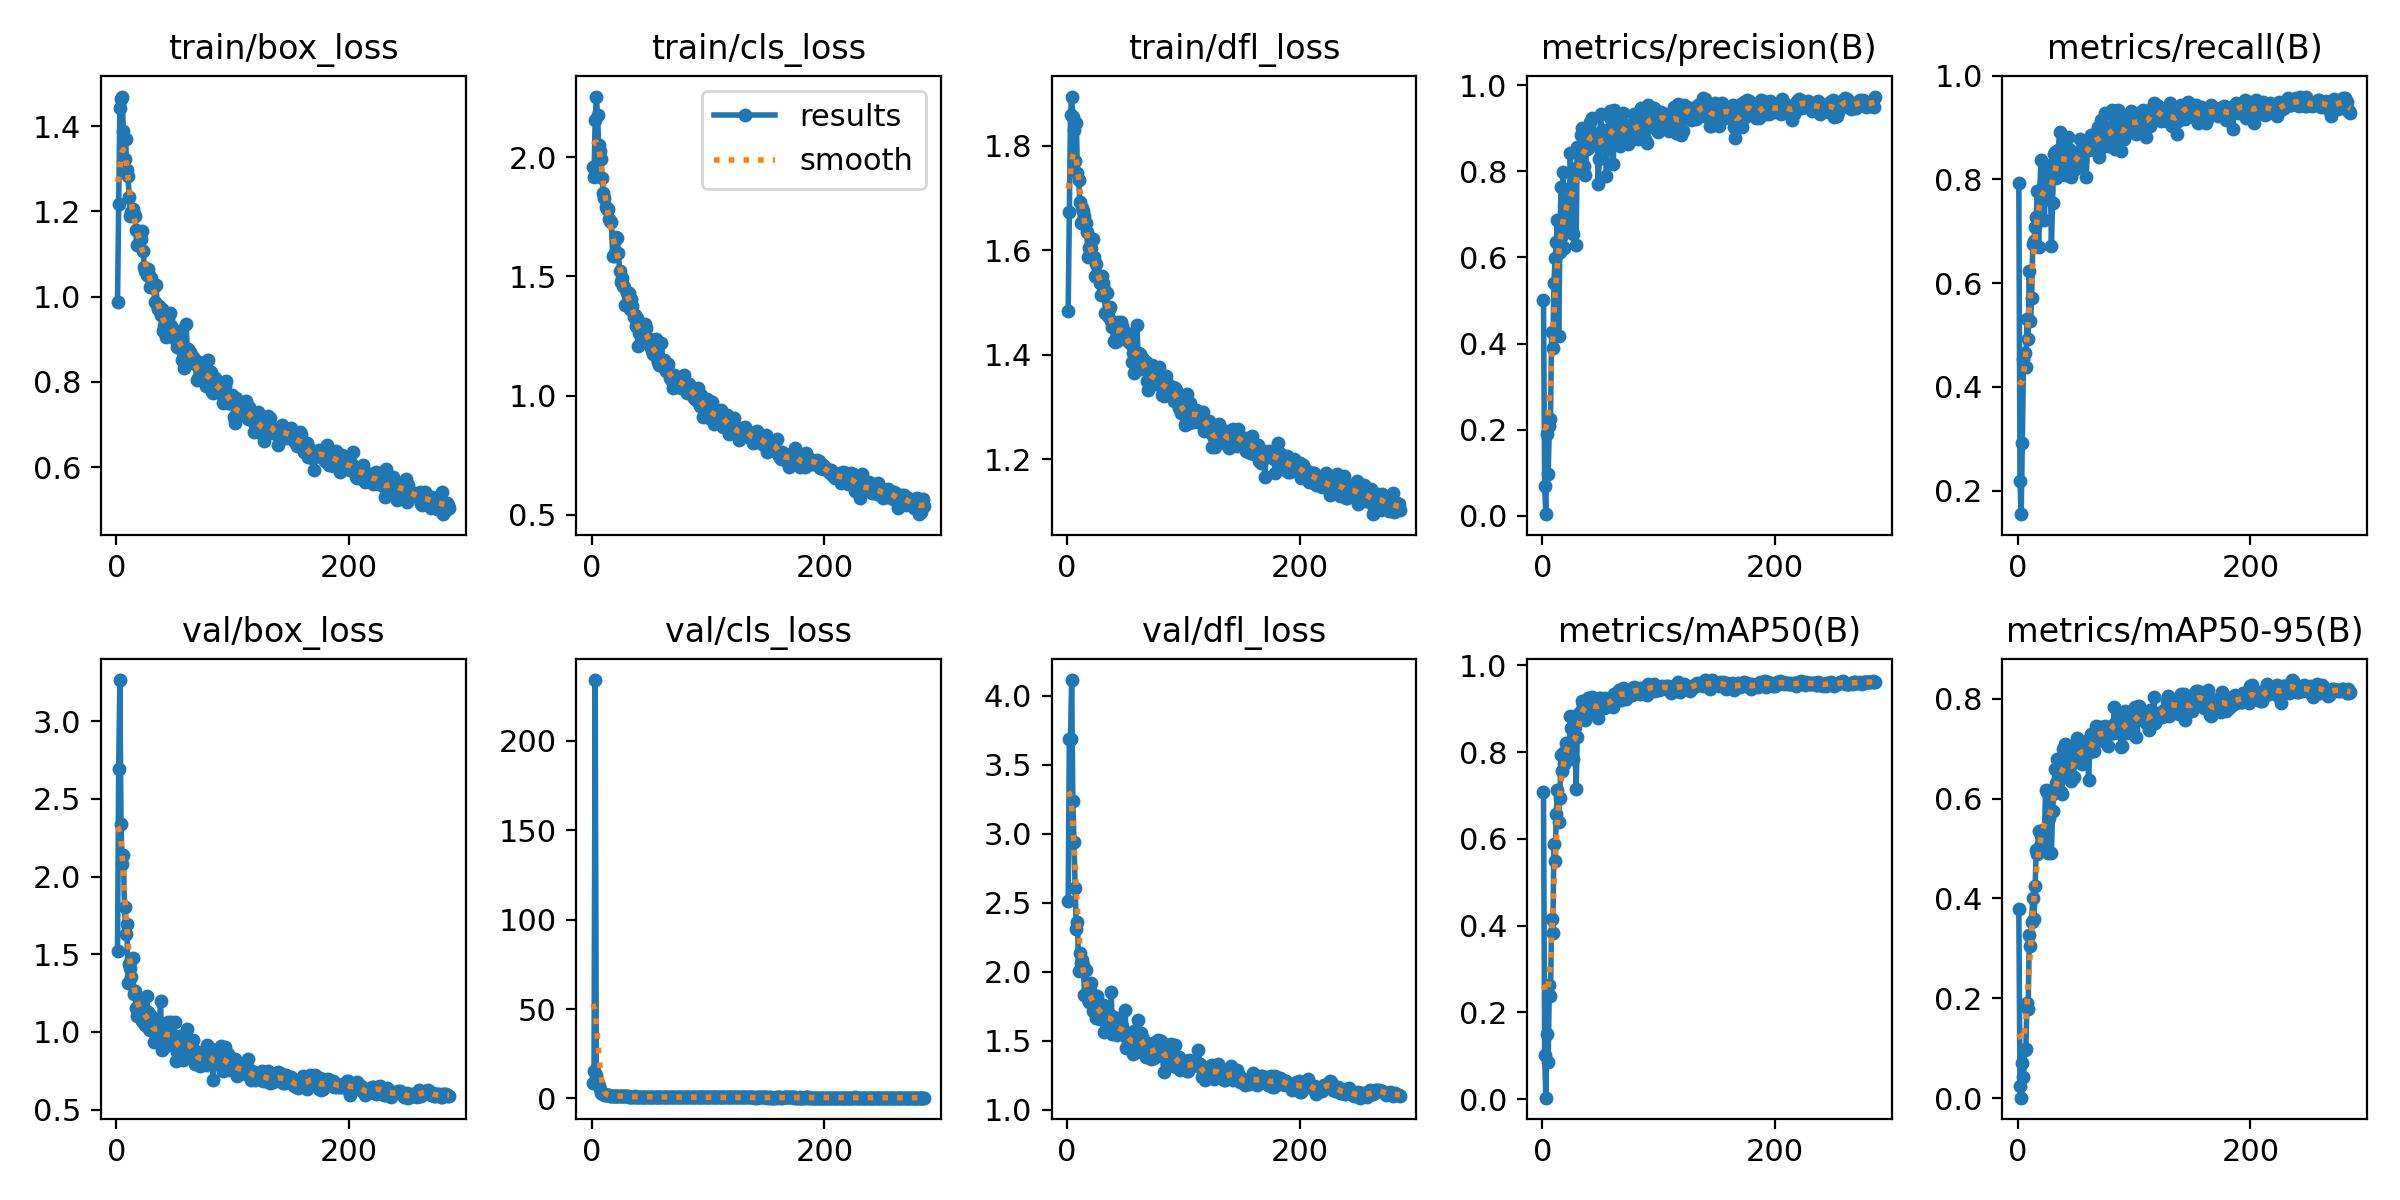

The data file committed next to this chart (first rows):
epoch, time, train/box_loss, train/cls_loss, train/dfl_loss, metrics/precision(B), metrics/recall(B), metrics/mAP50(B), metrics/mAP50-95(B), val/box_loss, val/cls_loss, val/dfl_loss, lr/pg0, lr/pg1, lr/pg2
1, 36.34, 0.9881, 1.961, 1.484, 0.5004, 0.7939, 0.7081, 0.3785, 1.523, 8.601, 2.515, 0.00036, 0.00036, 0.00036
2, 68.3, 1.216, 1.918, 1.673, 0.06876, 0.2185, 0.1006, 0.02317, 2.691, 15.55, 3.687, 0.000728, 0.000728, 0.000728
3, 103.7, 1.442, 2.156, 1.858, 0.00347, 0.1545, 0.00311, 0.00078, 3.265, 234.1, 3.684, 0.001093, 0.001093, 0.001093
4, 139.9, 1.463, 2.255, 1.894, 0.1896, 0.2926, 0.1503, 0.07021, 2.336, 13.29, 4.115, 0.0011, 0.0011, 0.0011
5, 177.3, 1.47, 2.178, 1.854, 0.097, 0.4535, 0.08494, 0.04172, 2.083, 8.486, 3.238, 0.001096, 0.001096, 0.001096
6, 212.7, 1.389, 2.053, 1.83, 0.2083, 0.4647, 0.2635, 0.09537, 2.136, 7.222, 2.94, 0.001093, 0.001093, 0.001093
7, 249, 1.324, 2.027, 1.771, 0.224, 0.4383, 0.2381, 0.09802, 1.803, 5.448, 2.607, 0.001089, 0.001089, 0.001089
8, 284.4, 1.37, 1.994, 1.843, 0.4278, 0.5313, 0.4146, 0.1896, 1.632, 3.308, 2.31, 0.001085, 0.001085, 0.001085
9, 320.1, 1.298, 1.915, 1.748, 0.3901, 0.4932, 0.3821, 0.1786, 1.697, 2.914, 2.364, 0.001082, 0.001082, 0.001082
10, 356.1, 1.282, 1.851, 1.734, 0.5418, 0.6233, 0.589, 0.326, 1.312, 2.297, 2.006, 0.001078, 0.001078, 0.001078
11, 391.6, 1.234, 1.828, 1.692, 0.5991, 0.527, 0.5492, 0.3047, 1.434, 1.964, 2.134, 0.001074, 0.001074, 0.001074
12, 426.5, 1.188, 1.79, 1.653, 0.6351, 0.5719, 0.6567, 0.353, 1.41, 2.077, 2.063, 0.001071, 0.001071, 0.001071
13, 463.3, 1.198, 1.782, 1.681, 0.6874, 0.6757, 0.7131, 0.4014, 1.353, 2.019, 2.083, 0.001067, 0.001067, 0.001067
14, 506.4, 1.205, 1.782, 1.676, 0.4183, 0.6817, 0.6391, 0.3594, 1.479, 2.078, 2.049, 0.001063, 0.001063, 0.001063
15, 543, 1.195, 1.743, 1.665, 0.613, 0.7088, 0.6938, 0.4241, 1.247, 1.708, 1.833, 0.00106, 0.00106, 0.00106
16, 586.2, 1.189, 1.731, 1.653, 0.7634, 0.7276, 0.7929, 0.4964, 1.26, 1.538, 2.01, 0.001056, 0.001056, 0.001056
17, 629.3, 1.156, 1.728, 1.635, 0.6531, 0.7773, 0.7571, 0.4879, 1.155, 1.485, 1.825, 0.001052, 0.001052, 0.001052
18, 666, 1.121, 1.585, 1.586, 0.7997, 0.6693, 0.7968, 0.5342, 1.1, 1.329, 1.799, 0.001049, 0.001049, 0.001049
19, 712.1, 1.122, 1.586, 1.604, 0.6227, 0.775, 0.7733, 0.5052, 1.123, 1.377, 1.78, 0.001045, 0.001045, 0.001045
20, 749.7, 1.137, 1.599, 1.594, 0.72, 0.8379, 0.8201, 0.5264, 1.196, 1.302, 1.864, 0.001041, 0.001041, 0.001041
21, 790.7, 1.135, 1.667, 1.603, 0.7333, 0.7828, 0.8124, 0.5278, 1.193, 1.263, 1.918, 0.001038, 0.001038, 0.001038
22, 827.5, 1.154, 1.663, 1.621, 0.7283, 0.7733, 0.8055, 0.5373, 1.071, 1.459, 1.712, 0.001034, 0.001034, 0.001034
23, 870.7, 1.108, 1.598, 1.587, 0.6696, 0.721, 0.795, 0.5279, 1.131, 1.437, 1.775, 0.00103, 0.00103, 0.00103
24, 906.9, 1.069, 1.524, 1.551, 0.8419, 0.8236, 0.883, 0.617, 1.071, 1.2, 1.723, 0.001027, 0.001027, 0.001027
25, 956.5, 1.06, 1.477, 1.574, 0.7605, 0.7735, 0.8557, 0.6131, 1.042, 1.221, 1.665, 0.001023, 0.001023, 0.001023
26, 992.5, 1.05, 1.492, 1.554, 0.6557, 0.7792, 0.7842, 0.4905, 1.23, 1.5, 1.827, 0.001019, 0.001019, 0.001019
27, 1029, 1.065, 1.462, 1.548, 0.7998, 0.8077, 0.8397, 0.5608, 1.131, 1.283, 1.74, 0.001016, 0.001016, 0.001016
28, 1065, 1.05, 1.454, 1.538, 0.8064, 0.8269, 0.858, 0.6034, 1.018, 1.178, 1.659, 0.001012, 0.001012, 0.001012
29, 1101, 1.024, 1.379, 1.514, 0.6281, 0.6718, 0.715, 0.4917, 1.009, 1.566, 1.696, 0.001008, 0.001008, 0.001008
30, 1138, 1.044, 1.433, 1.551, 0.8574, 0.7552, 0.8341, 0.5745, 1.101, 1.143, 1.761, 0.001005, 0.001005, 0.001005
31, 1173, 1.03, 1.43, 1.538, 0.8102, 0.8499, 0.8885, 0.6112, 1.011, 1.13, 1.757, 0.001001, 0.001001, 0.001001
32, 1210, 1.023, 1.431, 1.525, 0.7986, 0.8538, 0.8894, 0.6595, 0.9352, 1.035, 1.564, 0.0009973, 0.0009973, 0.0009973
33, 1254, 0.9877, 1.364, 1.48, 0.8852, 0.8035, 0.8941, 0.6316, 1.04, 1.018, 1.644, 0.0009937, 0.0009937, 0.0009937
34, 1291, 1.027, 1.404, 1.518, 0.901, 0.8398, 0.9171, 0.6797, 0.9823, 0.8844, 1.618, 0.00099, 0.00099, 0.00099
35, 1333, 0.9804, 1.378, 1.475, 0.8467, 0.856, 0.9087, 0.6334, 1.016, 1.07, 1.669, 0.0009863, 0.0009863, 0.0009863
36, 1370, 0.97, 1.329, 1.488, 0.8131, 0.8908, 0.9109, 0.6702, 1.002, 1.028, 1.63, 0.0009827, 0.0009827, 0.0009827
37, 1406, 0.9781, 1.338, 1.492, 0.7914, 0.8162, 0.8749, 0.6128, 1.055, 1.111, 1.69, 0.000979, 0.000979, 0.000979
38, 1442, 0.9557, 1.293, 1.465, 0.8515, 0.8182, 0.908, 0.6097, 1.196, 0.9349, 1.856, 0.0009753, 0.0009753, 0.0009753
39, 1478, 0.9697, 1.325, 1.454, 0.8538, 0.8741, 0.9255, 0.7, 0.8841, 0.8974, 1.549, 0.0009717, 0.0009717, 0.0009717
40, 1522, 0.9202, 1.206, 1.426, 0.9036, 0.8187, 0.9137, 0.6505, 1.05, 0.893, 1.67, 0.000968, 0.000968, 0.000968
41, 1558, 0.9315, 1.261, 1.425, 0.9146, 0.8091, 0.9128, 0.7099, 0.9279, 0.8097, 1.605, 0.0009643, 0.0009643, 0.0009643
42, 1601, 0.9395, 1.279, 1.45, 0.8657, 0.832, 0.89, 0.6598, 0.9401, 0.965, 1.554, 0.0009607, 0.0009607, 0.0009607
43, 1637, 0.9047, 1.24, 1.426, 0.9245, 0.8823, 0.9271, 0.706, 0.9121, 0.8813, 1.539, 0.000957, 0.000957, 0.000957
44, 1674, 0.947, 1.282, 1.462, 0.8819, 0.8589, 0.9047, 0.6519, 1.065, 0.9933, 1.609, 0.0009533, 0.0009533, 0.0009533
45, 1710, 0.9275, 1.267, 1.448, 0.8812, 0.8392, 0.9172, 0.6671, 0.9634, 0.9767, 1.644, 0.0009497, 0.0009497, 0.0009497
46, 1747, 0.9618, 1.3, 1.463, 0.8871, 0.8037, 0.8933, 0.6358, 0.9849, 1.027, 1.562, 0.000946, 0.000946, 0.000946
47, 1784, 0.9307, 1.284, 1.455, 0.8801, 0.8205, 0.892, 0.6428, 1.061, 0.9839, 1.608, 0.0009424, 0.0009424, 0.0009424
48, 1822, 0.9196, 1.243, 1.44, 0.7716, 0.8187, 0.8793, 0.6427, 0.9544, 1.057, 1.555, 0.0009387, 0.0009387, 0.0009387
49, 1860, 0.9242, 1.234, 1.446, 0.8282, 0.8514, 0.9238, 0.6884, 0.9678, 0.9002, 1.539, 0.000935, 0.000935, 0.000935
50, 1896, 0.9005, 1.21, 1.434, 0.9344, 0.827, 0.9259, 0.6757, 1.063, 0.8766, 1.72, 0.0009314, 0.0009314, 0.0009314
51, 1933, 0.9067, 1.217, 1.436, 0.885, 0.8496, 0.911, 0.7207, 0.8124, 0.7948, 1.444, 0.0009277, 0.0009277, 0.0009277
52, 1977, 0.8829, 1.185, 1.426, 0.8966, 0.8247, 0.9126, 0.7041, 0.8722, 0.8527, 1.489, 0.000924, 0.000924, 0.000924
53, 2012, 0.9055, 1.173, 1.424, 0.8737, 0.8555, 0.9008, 0.6744, 0.9529, 0.8736, 1.53, 0.0009204, 0.0009204, 0.0009204
54, 2048, 0.9144, 1.197, 1.439, 0.8942, 0.8781, 0.9237, 0.696, 0.8987, 0.8325, 1.53, 0.0009167, 0.0009167, 0.0009167
55, 2084, 0.9182, 1.235, 1.421, 0.7903, 0.835, 0.9032, 0.6697, 0.9727, 1.043, 1.529, 0.000913, 0.000913, 0.000913
56, 2120, 0.852, 1.159, 1.385, 0.8555, 0.8518, 0.9109, 0.7084, 0.8289, 0.7791, 1.438, 0.0009094, 0.0009094, 0.0009094
57, 2156, 0.8667, 1.14, 1.402, 0.8923, 0.8643, 0.9084, 0.7084, 0.8204, 0.7879, 1.404, 0.0009057, 0.0009057, 0.0009057
58, 2191, 0.833, 1.13, 1.366, 0.941, 0.8564, 0.9198, 0.6871, 0.9729, 0.8121, 1.569, 0.000902, 0.000902, 0.000902
59, 2227, 0.8674, 1.127, 1.393, 0.9229, 0.8038, 0.9151, 0.7149, 0.8739, 0.8763, 1.439, 0.0008984, 0.0008984, 0.0008984
60, 2265, 0.9345, 1.219, 1.457, 0.8779, 0.868, 0.9235, 0.6897, 0.8754, 0.9207, 1.468, 0.0008947, 0.0008947, 0.0008947
... 226 more rows
